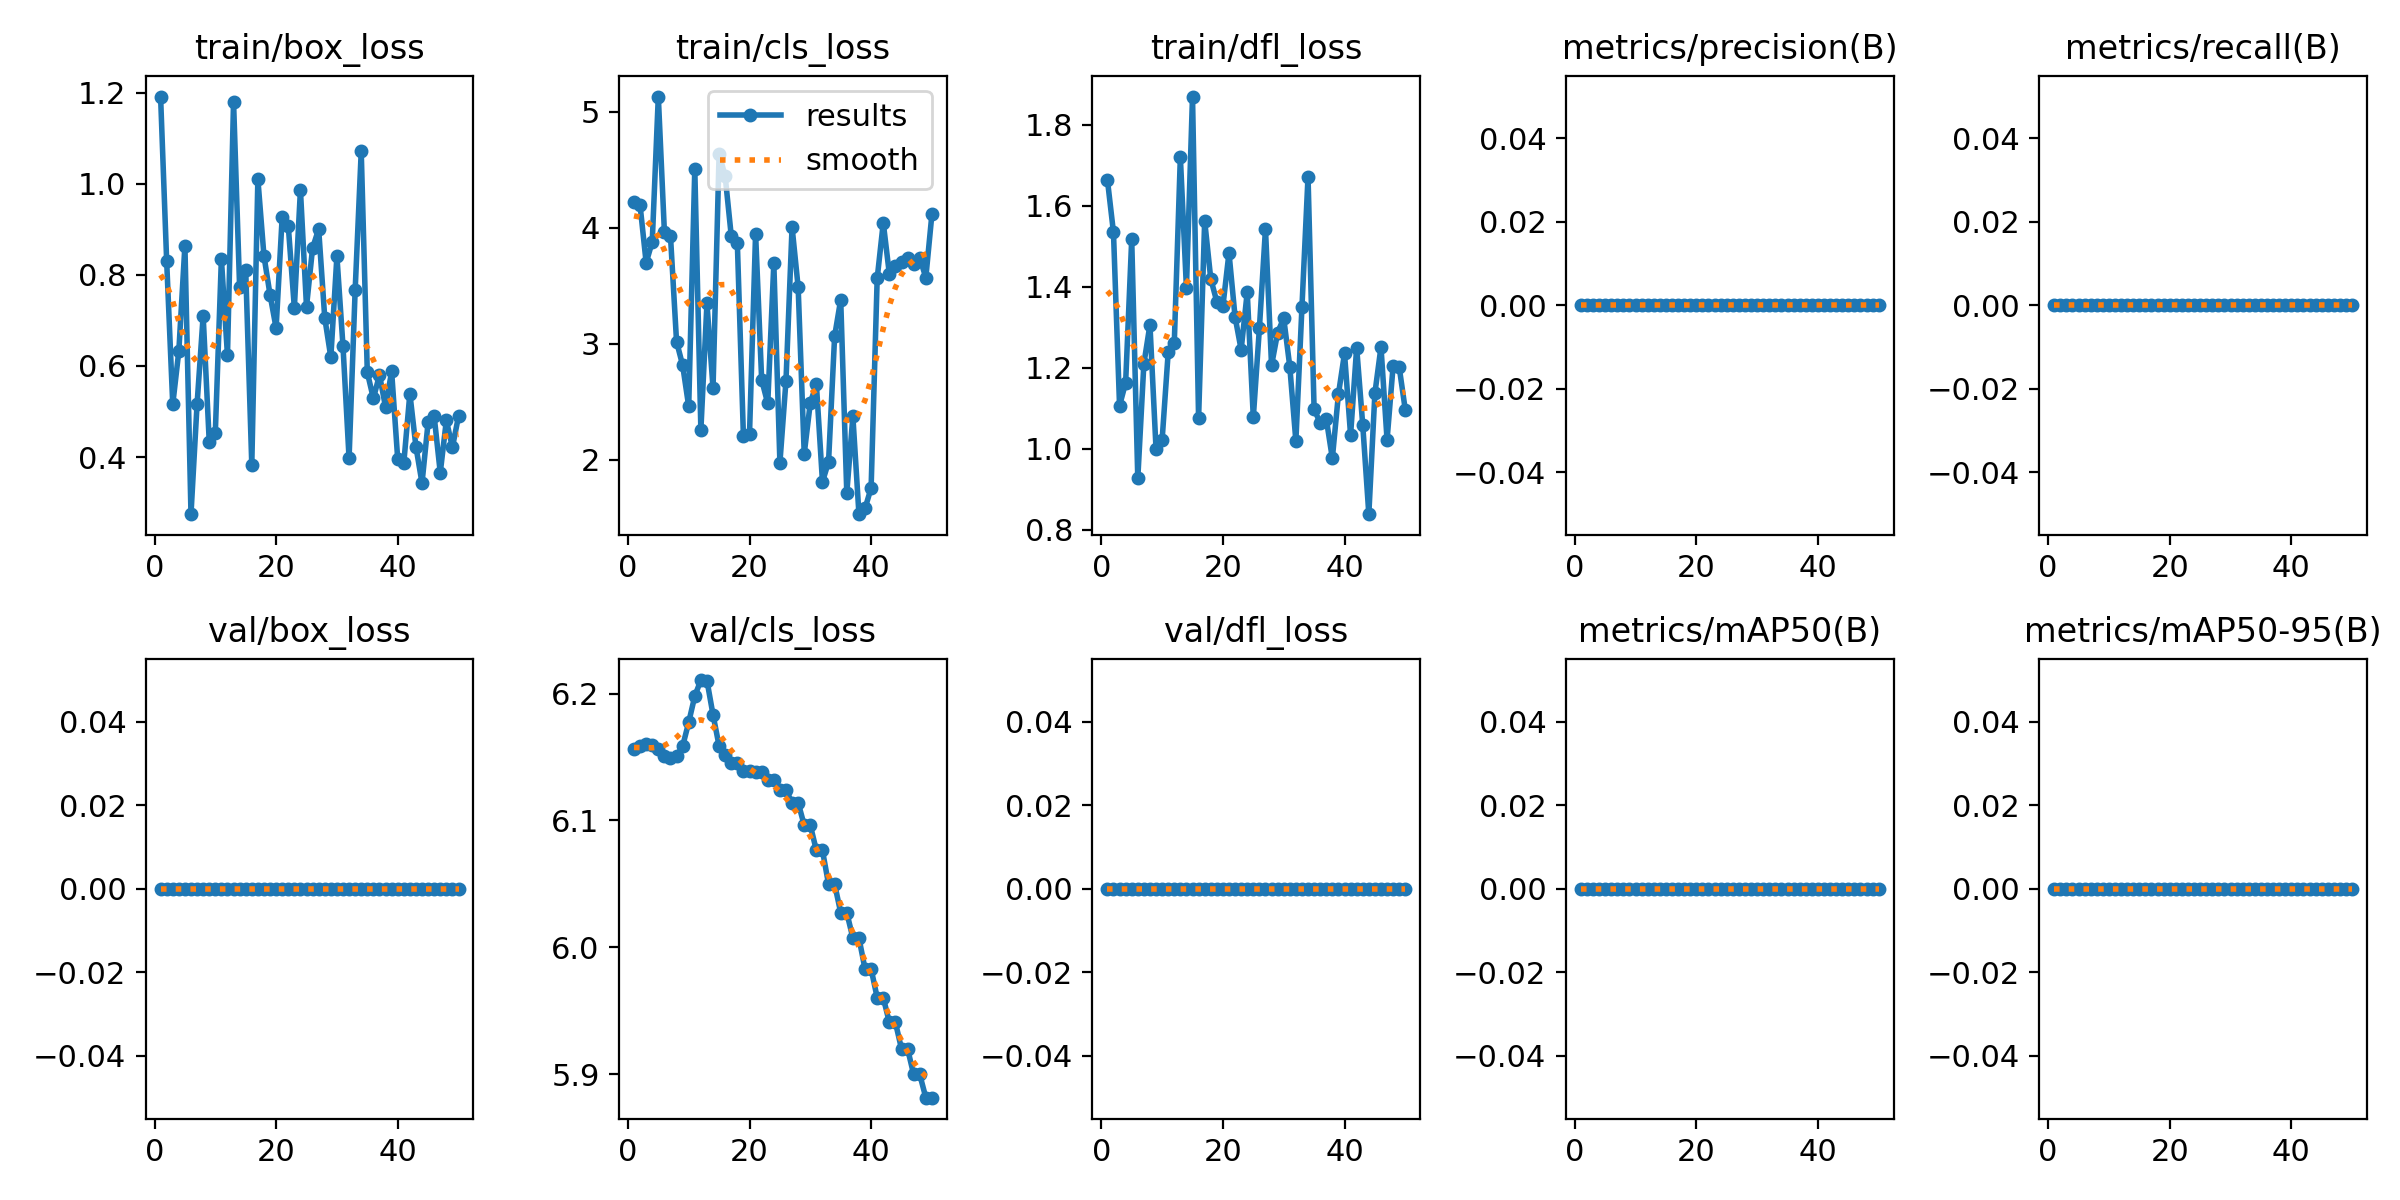

Values plotted in this chart, from the file beside it:
epoch, train/box_loss, train/cls_loss, train/dfl_loss, metrics/precision(B), metrics/recall(B), metrics/mAP50(B), metrics/mAP50-95(B), val/box_loss, val/cls_loss, val/dfl_loss, lr/pg0, lr/pg1, lr/pg2
1, 1.191, 4.218, 1.665, 0, 0, 0, 0, 0, 6.156, 0, 0, 0, 0
2, 0.8301, 4.194, 1.535, 0, 0, 0, 0, 0, 6.159, 0, 1.9604e-05, 1.9604e-05, 1.9604e-05
3, 0.5155, 3.699, 1.107, 0, 0, 0, 0, 0, 6.16, 0, 3.8416e-05, 3.8416e-05, 3.8416e-05
4, 0.6329, 3.878, 1.163, 0, 0, 0, 0, 0, 6.16, 0, 5.6436e-05, 5.6436e-05, 5.6436e-05
5, 0.8642, 5.13, 1.517, 0, 0, 0, 0, 0, 6.156, 0, 7.3664e-05, 7.3664e-05, 7.3664e-05
6, 0.2746, 3.967, 0.9269, 0, 0, 0, 0, 0, 6.151, 0, 9.01e-05, 9.01e-05, 9.01e-05
7, 0.5162, 3.931, 1.21, 0, 0, 0, 0, 0, 6.149, 0, 0.0001057, 0.0001057, 0.0001057
8, 0.7101, 3.019, 1.306, 0, 0, 0, 0, 0, 6.151, 0, 0.0001206, 0.0001206, 0.0001206
9, 0.4341, 2.817, 1, 0, 0, 0, 0, 0, 6.159, 0, 0.0001347, 0.0001347, 0.0001347
10, 0.4527, 2.461, 1.022, 0, 0, 0, 0, 0, 6.177, 0, 0.0001479, 0.0001479, 0.0001479
11, 0.8352, 4.507, 1.238, 0, 0, 0, 0, 0, 6.198, 0, 0.0001604, 0.0001604, 0.0001604
12, 0.6233, 2.258, 1.261, 0, 0, 0, 0, 0, 6.211, 0, 0.0001721, 0.0001721, 0.0001721
13, 1.18, 3.349, 1.721, 0, 0, 0, 0, 0, 6.21, 0, 0.000183, 0.000183, 0.000183
14, 0.7724, 2.619, 1.398, 0, 0, 0, 0, 0, 6.183, 0, 0.0001931, 0.0001931, 0.0001931
15, 0.8103, 4.639, 1.87, 0, 0, 0, 0, 0, 6.159, 0, 0.0002024, 0.0002024, 0.0002024
16, 0.3827, 4.442, 1.075, 0, 0, 0, 0, 0, 6.151, 0, 0.0002109, 0.0002109, 0.0002109
17, 1.01, 3.929, 1.563, 0, 0, 0, 0, 0, 6.145, 0, 0.0002186, 0.0002186, 0.0002186
18, 0.8419, 3.865, 1.42, 0, 0, 0, 0, 0, 6.145, 0, 0.0002256, 0.0002256, 0.0002256
19, 0.7564, 2.203, 1.363, 0, 0, 0, 0, 0, 6.139, 0, 0.0002317, 0.0002317, 0.0002317
20, 0.6832, 2.223, 1.353, 0, 0, 0, 0, 0, 6.139, 0, 0.000237, 0.000237, 0.000237
21, 0.9273, 3.95, 1.484, 0, 0, 0, 0, 0, 6.138, 0, 0.0002416, 0.0002416, 0.0002416
22, 0.9077, 2.69, 1.326, 0, 0, 0, 0, 0, 6.138, 0, 0.0002454, 0.0002454, 0.0002454
23, 0.7275, 2.486, 1.245, 0, 0, 0, 0, 0, 6.132, 0, 0.0002483, 0.0002483, 0.0002483
24, 0.9864, 3.692, 1.387, 0, 0, 0, 0, 0, 6.132, 0, 0.0002505, 0.0002505, 0.0002505
25, 0.73, 1.976, 1.078, 0, 0, 0, 0, 0, 6.124, 0, 0.0002519, 0.0002519, 0.0002519
26, 0.8589, 2.683, 1.298, 0, 0, 0, 0, 0, 6.124, 0, 0.0002525, 0.0002525, 0.0002525
27, 0.9004, 4.006, 1.543, 0, 0, 0, 0, 0, 6.114, 0, 0.0002523, 0.0002523, 0.0002523
28, 0.7057, 3.488, 1.206, 0, 0, 0, 0, 0, 6.114, 0, 0.0002513, 0.0002513, 0.0002513
29, 0.6191, 2.053, 1.287, 0, 0, 0, 0, 0, 6.096, 0, 0.0002495, 0.0002495, 0.0002495
30, 0.8407, 2.492, 1.323, 0, 0, 0, 0, 0, 6.096, 0, 0.000247, 0.000247, 0.000247
31, 0.6436, 2.651, 1.203, 0, 0, 0, 0, 0, 6.076, 0, 0.0002436, 0.0002436, 0.0002436
32, 0.3973, 1.812, 1.019, 0, 0, 0, 0, 0, 6.076, 0, 0.0002394, 0.0002394, 0.0002394
33, 0.7661, 1.983, 1.35, 0, 0, 0, 0, 0, 6.05, 0, 0.0002345, 0.0002345, 0.0002345
34, 1.071, 3.066, 1.672, 0, 0, 0, 0, 0, 6.05, 0, 0.0002288, 0.0002288, 0.0002288
35, 0.5859, 3.381, 1.098, 0, 0, 0, 0, 0, 6.027, 0, 0.0002222, 0.0002222, 0.0002222
36, 0.5286, 1.715, 1.064, 0, 0, 0, 0, 0, 6.027, 0, 0.0002149, 0.0002149, 0.0002149
37, 0.5802, 2.375, 1.074, 0, 0, 0, 0, 0, 6.007, 0, 0.0002068, 0.0002068, 0.0002068
38, 0.51, 1.533, 0.9766, 0, 0, 0, 0, 0, 6.007, 0, 0.0001979, 0.0001979, 0.0001979
39, 0.5879, 1.582, 1.135, 0, 0, 0, 0, 0, 5.983, 0, 0.0001882, 0.0001882, 0.0001882
40, 0.3958, 1.758, 1.236, 0, 0, 0, 0, 0, 5.983, 0, 0.0001777, 0.0001777, 0.0001777
41, 0.3865, 3.563, 1.034, 0, 0, 0, 0, 0, 5.96, 0, 0.0001664, 0.0001664, 0.0001664
42, 0.5395, 4.043, 1.25, 0, 0, 0, 0, 0, 5.96, 0, 0.0001543, 0.0001543, 0.0001543
43, 0.4225, 3.602, 1.059, 0, 0, 0, 0, 0, 5.941, 0, 0.0001415, 0.0001415, 0.0001415
44, 0.3429, 3.67, 0.8387, 0, 0, 0, 0, 0, 5.941, 0, 0.0001278, 0.0001278, 0.0001278
45, 0.4762, 3.702, 1.138, 0, 0, 0, 0, 0, 5.92, 0, 0.0001133, 0.0001133, 0.0001133
46, 0.4891, 3.74, 1.252, 0, 0, 0, 0, 0, 5.92, 0, 9.81e-05, 9.81e-05, 9.81e-05
47, 0.3657, 3.69, 1.022, 0, 0, 0, 0, 0, 5.9, 0, 8.2064e-05, 8.2064e-05, 8.2064e-05
48, 0.4804, 3.739, 1.206, 0, 0, 0, 0, 0, 5.9, 0, 6.5236e-05, 6.5236e-05, 6.5236e-05
49, 0.4214, 3.571, 1.202, 0, 0, 0, 0, 0, 5.881, 0, 4.7616e-05, 4.7616e-05, 4.7616e-05
50, 0.4896, 4.115, 1.096, 0, 0, 0, 0, 0, 5.881, 0, 2.9204e-05, 2.9204e-05, 2.9204e-05
